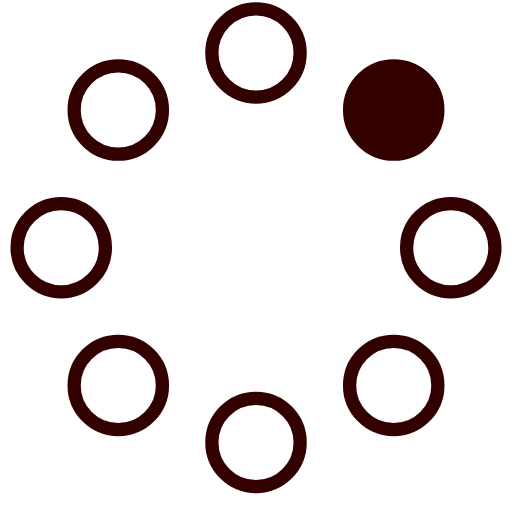
t = 0.00 s
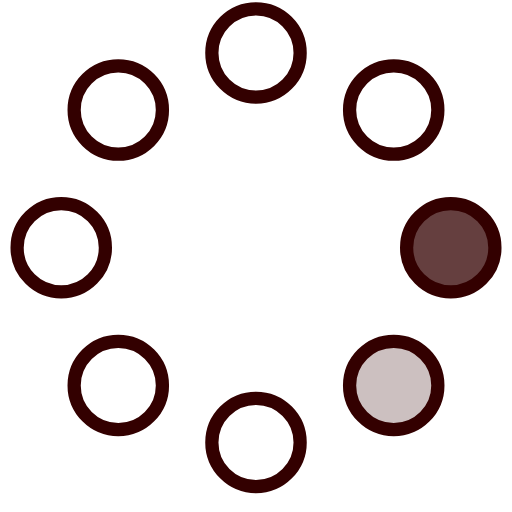
t = 0.09 s
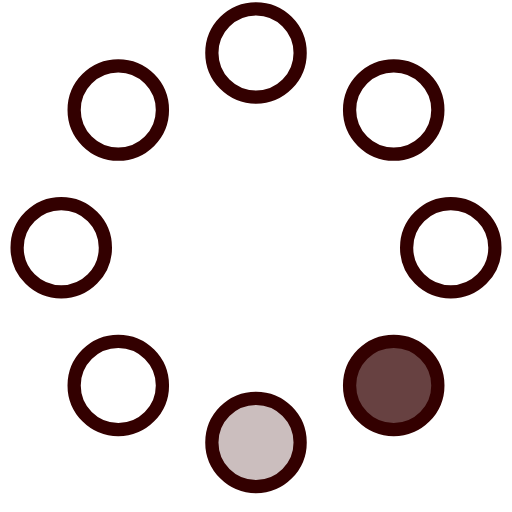
t = 0.16 s
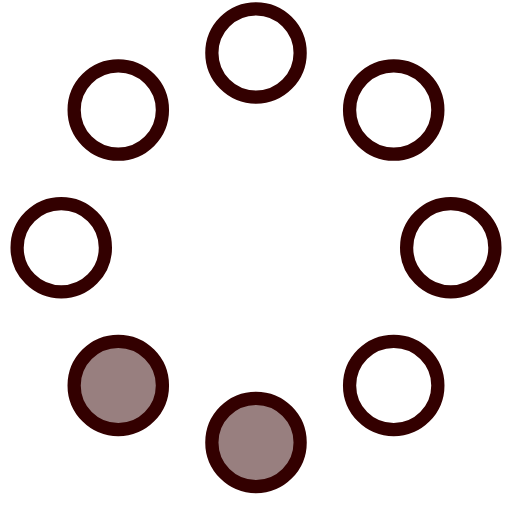
t = 0.25 s
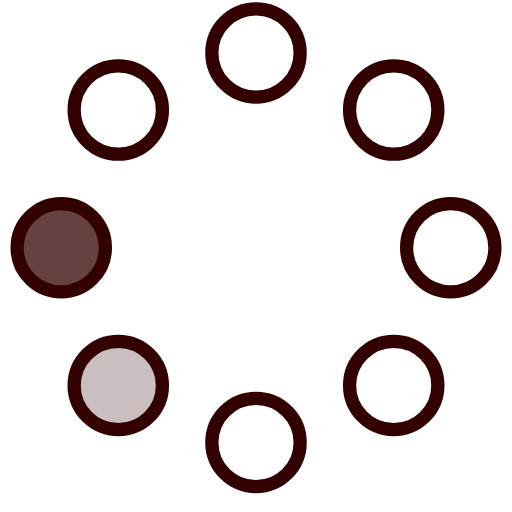
t = 0.34 s
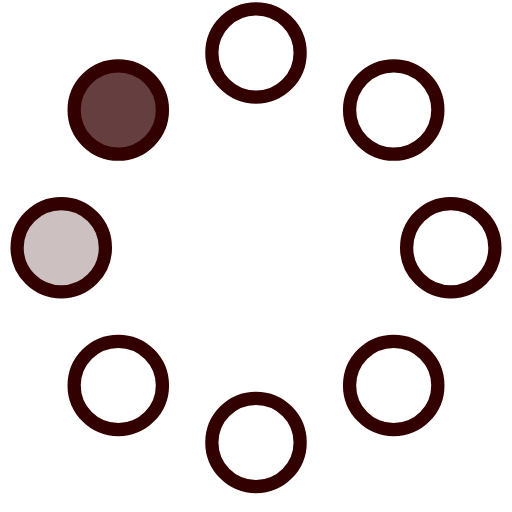
t = 0.41 s

The animated SVG that drew these frames (rendered in a browser with its animation timeline set to each time). Animation: 8 SMIL elements (animate=8); one cycle of 0.50 s, repeats indefinitely.

<!-- By Sam Herbert (@sherb), for everyone. More @ http://goo.gl/7AJzbL -->
<svg xmlns="http://www.w3.org/2000/svg" width="24" height="24" viewBox="0 0 58 58">
    <g fill="#330000" fill-rule="evenodd">
        <g transform="translate(2 1)" stroke="#330000" stroke-width="1.5">
            <circle cx="42.601" cy="11.462" r="5" fill-opacity="1" fill="#330000">
                <animate attributeName="fill-opacity" begin="0s" dur=".5s" values="1;0;0;0;0;0;0;0" calcMode="linear" repeatCount="indefinite"/>
            </circle>
            <circle cx="49.063" cy="27.063" r="5" fill-opacity="0" fill="#330000">
                <animate attributeName="fill-opacity" begin="0s" dur=".5s" values="0;1;0;0;0;0;0;0" calcMode="linear" repeatCount="indefinite"/>
            </circle>
            <circle cx="42.601" cy="42.663" r="5" fill-opacity="0" fill="#330000">
                <animate attributeName="fill-opacity" begin="0s" dur=".5s" values="0;0;1;0;0;0;0;0" calcMode="linear" repeatCount="indefinite"/>
            </circle>
            <circle cx="27" cy="49.125" r="5" fill-opacity="0" fill="#330000">
                <animate attributeName="fill-opacity" begin="0s" dur=".5s" values="0;0;0;1;0;0;0;0" calcMode="linear" repeatCount="indefinite"/>
            </circle>
            <circle cx="11.399" cy="42.663" r="5" fill-opacity="0" fill="#330000">
                <animate attributeName="fill-opacity" begin="0s" dur=".5s" values="0;0;0;0;1;0;0;0" calcMode="linear" repeatCount="indefinite"/>
            </circle>
            <circle cx="4.938" cy="27.063" r="5" fill-opacity="0" fill="#330000">
                <animate attributeName="fill-opacity" begin="0s" dur=".5s" values="0;0;0;0;0;1;0;0" calcMode="linear" repeatCount="indefinite"/>
            </circle>
            <circle cx="11.399" cy="11.462" r="5" fill-opacity="0" fill="#330000">
                <animate attributeName="fill-opacity" begin="0s" dur=".5s" values="0;0;0;0;0;0;1;0" calcMode="linear" repeatCount="indefinite"/>
            </circle>
            <circle cx="27" cy="5" r="5" fill-opacity="0" fill="#330000">
                <animate attributeName="fill-opacity" begin="0s" dur=".5s" values="0;0;0;0;0;0;0;1" calcMode="linear" repeatCount="indefinite"/>
            </circle>
        </g>
    </g>
</svg>
